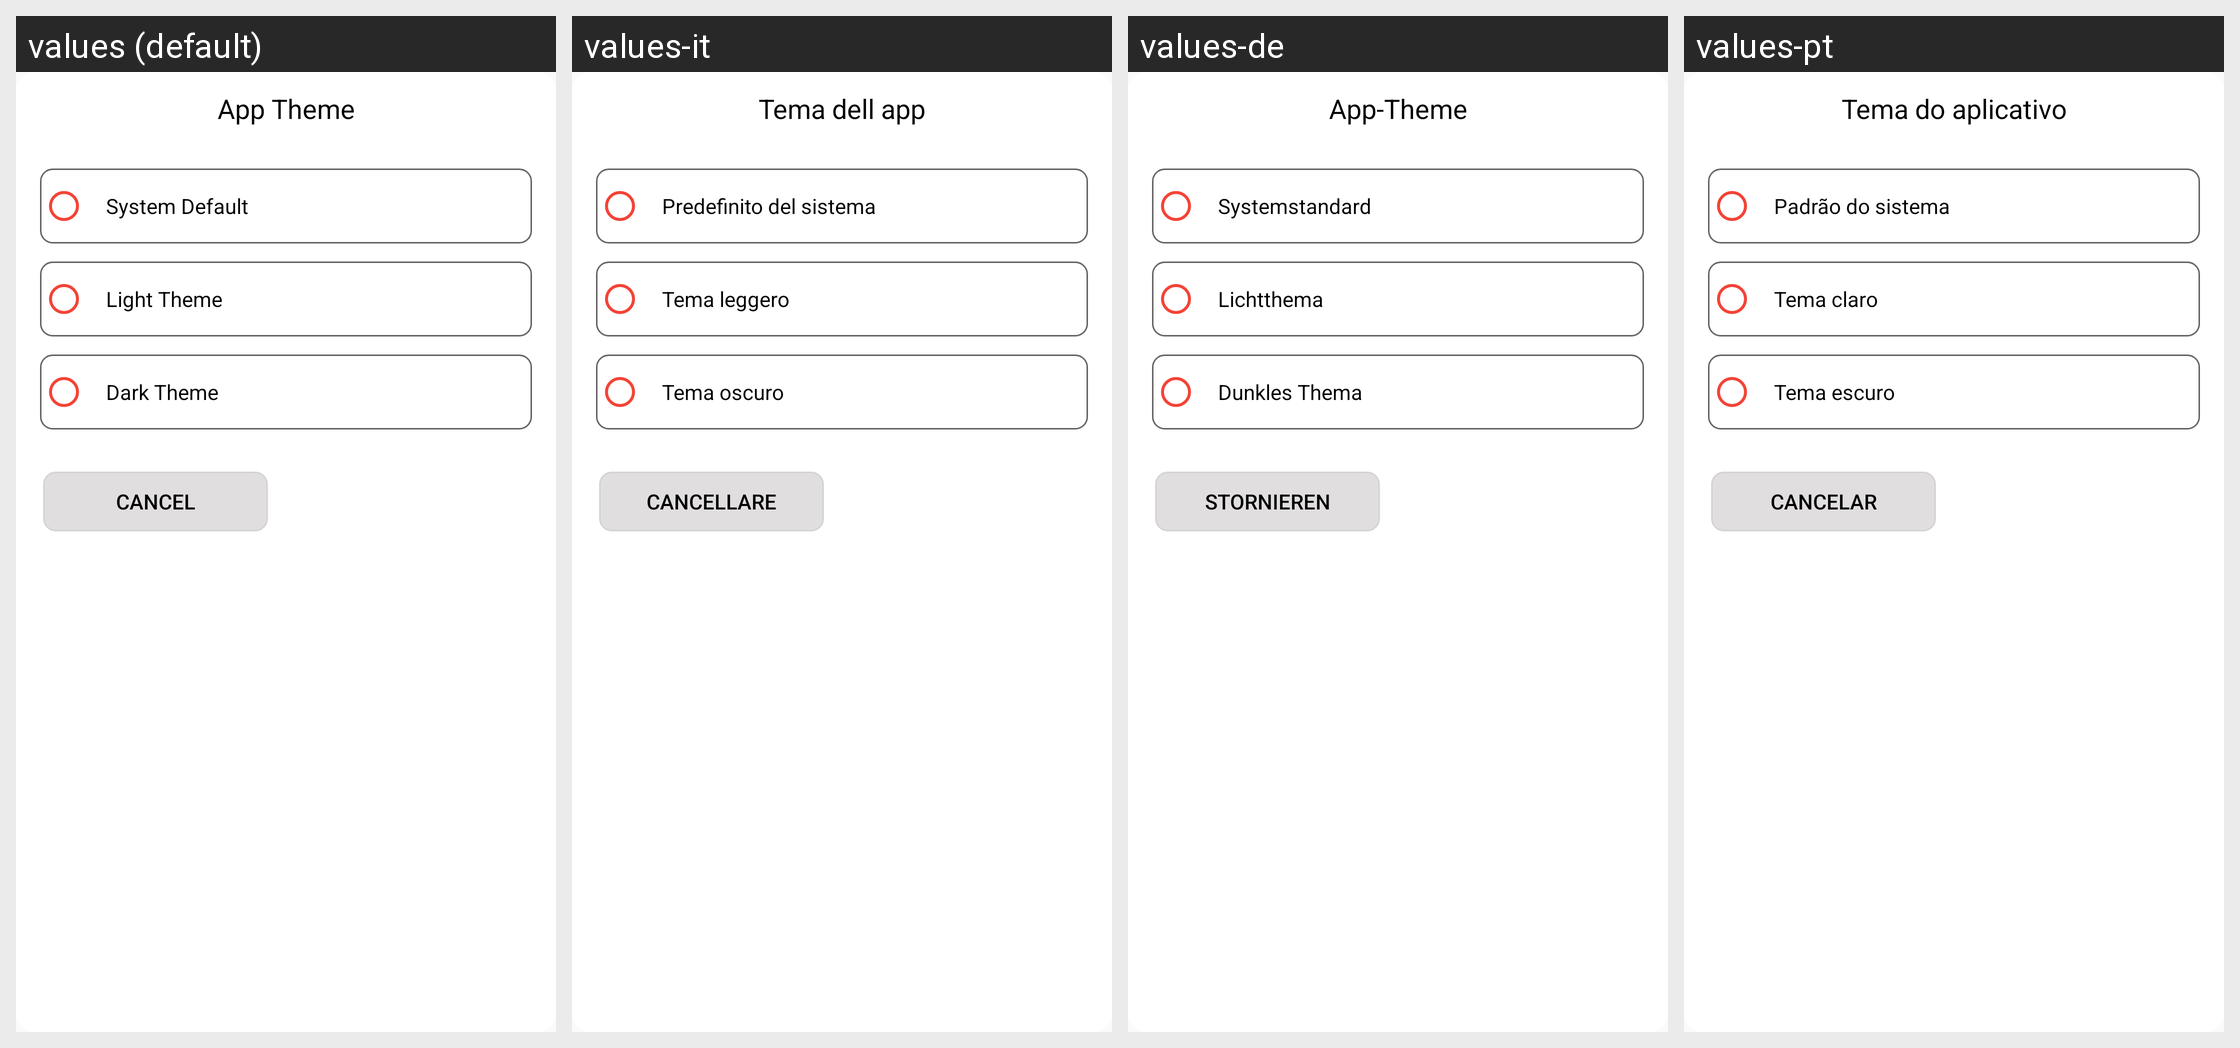

Strings drawn on this Android screen and how each of the app's shown locales translates them:
Android screen res/layout/bottom_sheet_theme.xml rendered under 4 locales, left to right: values (default), values-it, values-de, values-pt. Device: Nexus 5 (rendered at 1080×1920; each locale shown at half size, 540×960, under a caption strip naming it); theme Theme.HairClipper.
Other locales in the repository, not shown: values-ar, values-en, values-es, values-fa, values-fr, values-id, values-ms, values-ru, values-tr, values-zh.
Strings drawn on this screen, with the default value and each locale's value (text and hints the layout hard-codes, and strings that could not be matched under every locale, appear in the picture but are not listed):

app_theme
  values: App Theme
  values-it: Tema dell app
  values-de: App-Theme
  values-pt: Tema do aplicativo

system_default
  values: System Default
  values-it: Predefinito del sistema
  values-de: Systemstandard
  values-pt: Padrão do sistema

light_theme
  values: Light Theme
  values-it: Tema leggero
  values-de: Lichtthema
  values-pt: Tema claro

dark_theme
  values: Dark Theme
  values-it: Tema oscuro
  values-de: Dunkles Thema
  values-pt: Tema escuro

cancel
  values: Cancel
  values-it: Cancellare
  values-de: Stornieren
  values-pt: Cancelar
